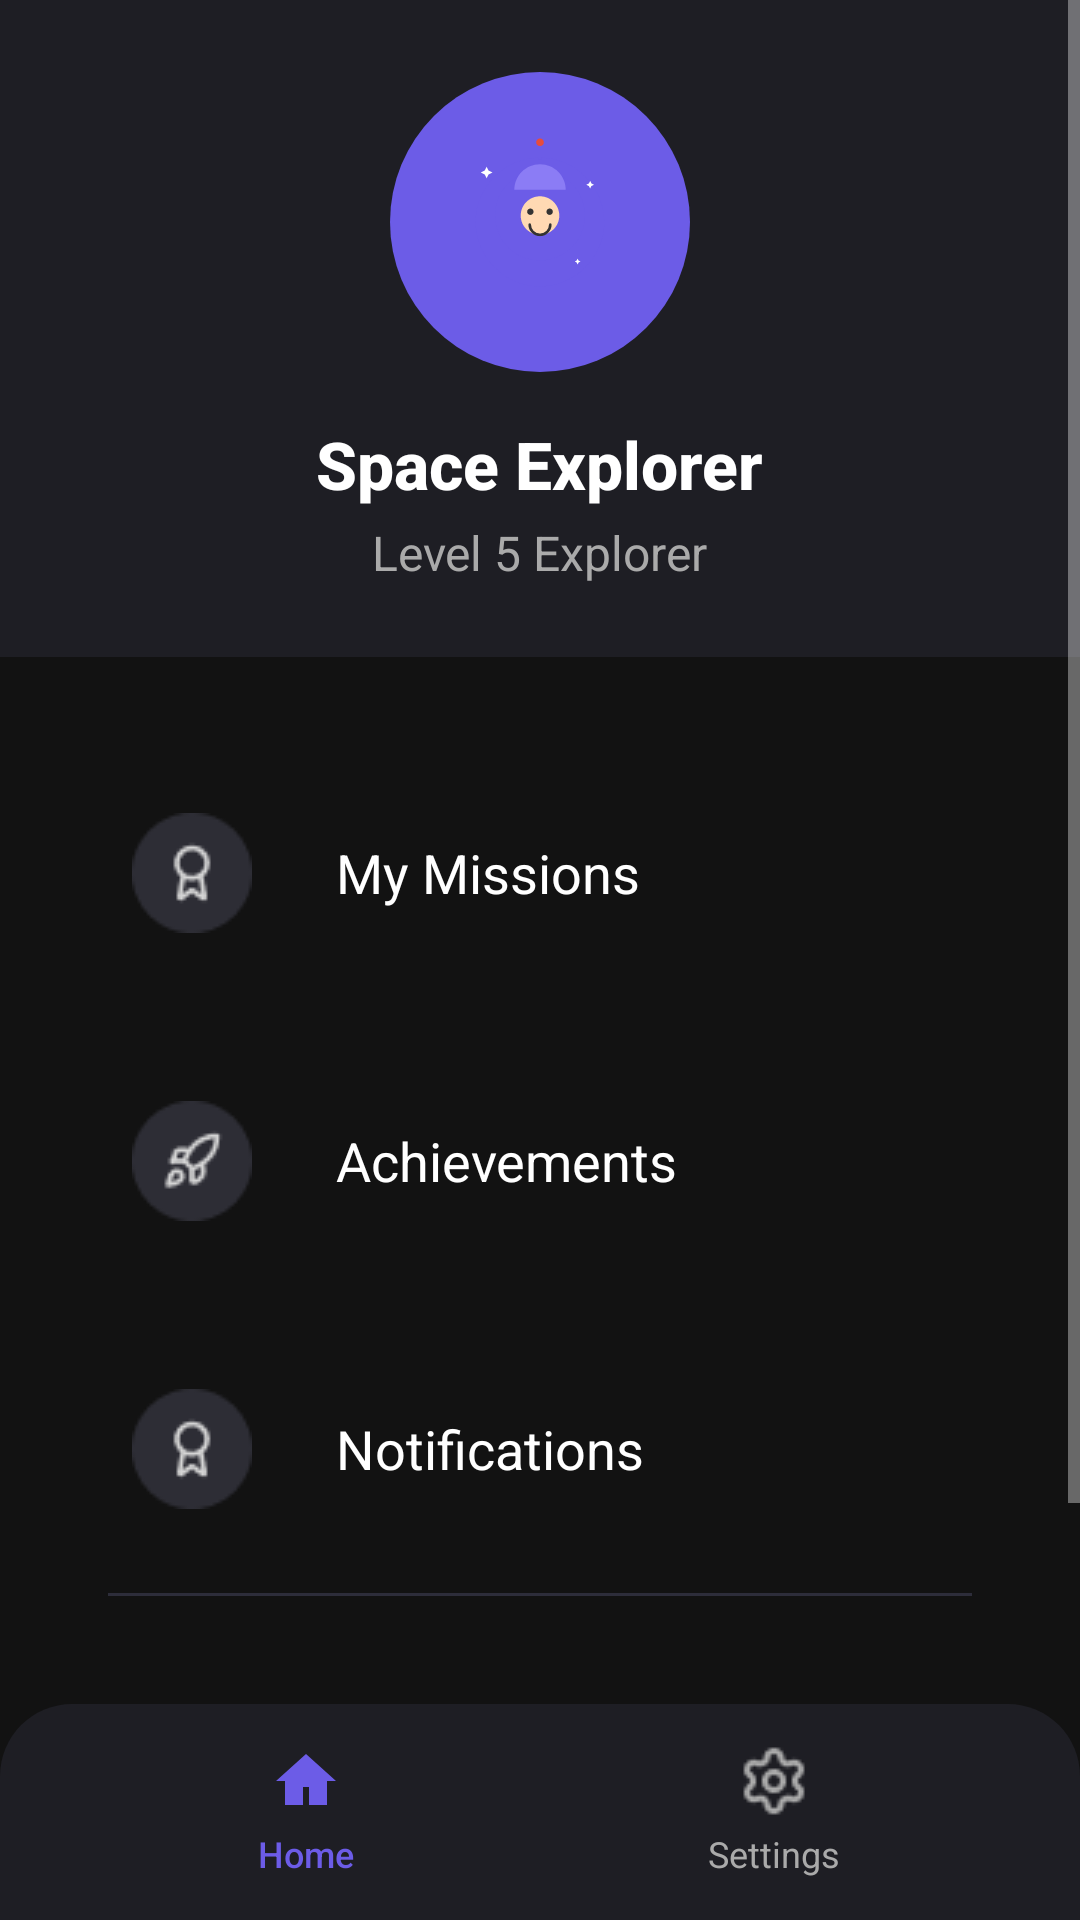

Write the Android layout XML for this screen, with the resource values it uses.
<!-- AndroidManifest.xml: activity theme Theme.SpaceApp -->
<!-- res/layout/activity_settings.xml -->
<?xml version="1.0" encoding="utf-8"?>
<androidx.constraintlayout.widget.ConstraintLayout xmlns:android="http://schemas.android.com/apk/res/android"
    xmlns:app="http://schemas.android.com/apk/res-auto"
    android:layout_width="match_parent"
    android:layout_height="match_parent"
    android:background="#121212"
    android:fitsSystemWindows="true">

    
    <ScrollView
        android:id="@+id/scrollView"
        android:layout_width="0dp"
        android:layout_height="0dp"
        android:fillViewport="true"
        android:clipToPadding="false"
        android:background="#121212"
        app:layout_constraintTop_toTopOf="parent"
        app:layout_constraintBottom_toTopOf="@id/bottomNav"
        app:layout_constraintStart_toStartOf="parent"
        app:layout_constraintEnd_toEndOf="parent">

        <LinearLayout
            android:layout_width="match_parent"
            android:layout_height="wrap_content"
            android:orientation="vertical">

            
            <LinearLayout
                android:layout_width="match_parent"
                android:layout_height="wrap_content"
                android:orientation="vertical"
                android:background="#1E1E24"
                android:padding="24dp"
                android:gravity="center">

                
                <ImageView
                    android:id="@+id/ivProfilePic"
                    android:layout_width="100dp"
                    android:layout_height="100dp"
                    android:src="@drawable/ic_astronaut"
                    android:scaleType="centerInside"
                    android:background="@drawable/bg_profile_circle"
                    android:padding="20dp"/>

                
                <TextView
                    android:id="@+id/tvProfileName"
                    android:layout_width="wrap_content"
                    android:layout_height="wrap_content"
                    android:layout_marginTop="16dp"
                    android:text="Space Explorer"
                    android:textColor="#FFFFFF"
                    android:textSize="22sp"
                    android:textStyle="bold"
                    android:fontFamily="sans-serif-medium"/>

                
                <TextView
                    android:id="@+id/tvLevel"
                    android:layout_width="wrap_content"
                    android:layout_height="wrap_content"
                    android:layout_marginTop="4dp"
                    android:text="Level 5 Explorer"
                    android:textColor="#AAAAAA"
                    android:textSize="16sp"
                    android:fontFamily="sans-serif"/>

            </LinearLayout>

            
            <LinearLayout
                android:layout_width="match_parent"
                android:layout_height="wrap_content"
                android:orientation="vertical"
                android:paddingStart="20dp"
                android:paddingEnd="20dp"
                android:paddingTop="24dp"
                android:paddingBottom="16dp">

                
                <LinearLayout
                    android:id="@+id/itemMissions"
                    android:layout_width="match_parent"
                    android:layout_height="wrap_content"
                    android:gravity="center_vertical"
                    android:orientation="horizontal"
                    android:paddingVertical="20dp"
                    android:paddingStart="16dp"
                    android:paddingEnd="16dp"
                    android:clickable="true"
                    android:focusable="true"
                    android:background="?attr/selectableItemBackground">

                    <ImageView
                        android:layout_width="56dp"
                        android:layout_height="56dp"
                        android:src="@drawable/notifications_icon"
                        android:scaleType="centerInside"/>

                    <TextView
                        android:layout_width="0dp"
                        android:layout_height="wrap_content"
                        android:layout_weight="1"
                        android:layout_marginStart="20dp"
                        android:text="My Missions"
                        android:textColor="#FFFFFF"
                        android:textSize="18sp"
                        android:fontFamily="sans-serif"/>

                    <ImageView
                        android:layout_width="24dp"
                        android:layout_height="24dp"
                        android:src="@drawable/ic_chevron_right"/>

                </LinearLayout>

                
                <LinearLayout
                    android:id="@+id/itemAchievements"
                    android:layout_width="match_parent"
                    android:layout_height="wrap_content"
                    android:gravity="center_vertical"
                    android:orientation="horizontal"
                    android:paddingVertical="20dp"
                    android:paddingStart="16dp"
                    android:paddingEnd="16dp"
                    android:clickable="true"
                    android:focusable="true"
                    android:background="?attr/selectableItemBackground">

                    <ImageView
                        android:layout_width="56dp"
                        android:layout_height="56dp"
                        android:src="@drawable/achievements_icon"
                        android:scaleType="centerInside"/>

                    <TextView
                        android:layout_width="0dp"
                        android:layout_height="wrap_content"
                        android:layout_weight="1"
                        android:layout_marginStart="20dp"
                        android:text="Achievements"
                        android:textColor="#FFFFFF"
                        android:textSize="18sp"
                        android:fontFamily="sans-serif"/>

                    <ImageView
                        android:layout_width="24dp"
                        android:layout_height="24dp"
                        android:src="@drawable/ic_chevron_right"/>

                </LinearLayout>

                
                <LinearLayout
                    android:id="@+id/itemNotifications"
                    android:layout_width="match_parent"
                    android:layout_height="wrap_content"
                    android:gravity="center_vertical"
                    android:orientation="horizontal"
                    android:paddingVertical="20dp"
                    android:paddingStart="16dp"
                    android:paddingEnd="16dp"
                    android:clickable="true"
                    android:focusable="true"
                    android:background="?attr/selectableItemBackground">

                    <ImageView
                        android:layout_width="56dp"
                        android:layout_height="56dp"
                        android:src="@drawable/notifications_icon"
                        android:scaleType="centerInside"/>

                    <TextView
                        android:layout_width="0dp"
                        android:layout_height="wrap_content"
                        android:layout_weight="1"
                        android:layout_marginStart="20dp"
                        android:text="Notifications"
                        android:textColor="#FFFFFF"
                        android:textSize="18sp"
                        android:fontFamily="sans-serif"/>

                    <ImageView
                        android:layout_width="24dp"
                        android:layout_height="24dp"
                        android:src="@drawable/ic_chevron_right"/>

                </LinearLayout>

                
                <View
                    android:layout_width="match_parent"
                    android:layout_height="1dp"
                    android:layout_marginStart="16dp"
                    android:layout_marginEnd="16dp"
                    android:background="#2D2D3A"/>

                
                <LinearLayout
                    android:id="@+id/itemLogout"
                    android:layout_width="match_parent"
                    android:layout_height="wrap_content"
                    android:gravity="center_vertical"
                    android:orientation="horizontal"
                    android:paddingVertical="20dp"
                    android:paddingStart="16dp"
                    android:paddingEnd="16dp"
                    android:clickable="true"
                    android:focusable="true"
                    android:background="?attr/selectableItemBackground">

                    <ImageView
                        android:layout_width="56dp"
                        android:layout_height="56dp"
                        android:src="@drawable/logout_icon"
                        android:scaleType="centerInside"/>

                    <TextView
                        android:layout_width="0dp"
                        android:layout_height="wrap_content"
                        android:layout_weight="1"
                        android:layout_marginStart="20dp"
                        android:text="Logout"
                        android:textColor="#FFFFFF"
                        android:textSize="18sp"
                        android:fontFamily="sans-serif"/>

                </LinearLayout>

            </LinearLayout>

        </LinearLayout>

    </ScrollView>

    
    <include
        android:id="@+id/bottomNav"
        layout="@layout/bottom_navigation"
        android:layout_width="0dp"
        android:layout_height="72dp"
        app:layout_constraintBottom_toBottomOf="parent"
        app:layout_constraintStart_toStartOf="parent"
        app:layout_constraintEnd_toEndOf="parent"/>

</androidx.constraintlayout.widget.ConstraintLayout>
<!-- res/layout/bottom_navigation.xml (included above) -->
<?xml version="1.0" encoding="utf-8"?>
<LinearLayout xmlns:android="http://schemas.android.com/apk/res/android"
    android:layout_width="match_parent"
    android:layout_height="72dp"
    android:background="@drawable/bg_bottom_nav_new"
    android:orientation="horizontal"
    android:gravity="center"
    android:paddingStart="24dp"
    android:paddingEnd="24dp">

    
    <LinearLayout
        android:id="@+id/navHome"
        android:layout_width="0dp"
        android:layout_height="wrap_content"
        android:layout_weight="1"
        android:orientation="vertical"
        android:gravity="center"
        android:clickable="true"
        android:focusable="true">

        <ImageView
            android:id="@+id/ivNavHome"
            android:layout_width="24dp"
            android:layout_height="24dp"
            android:src="@drawable/ic_home_simple"
            android:tint="#6C5CE7"/>

        <TextView
            android:id="@+id/tvNavHome"
            android:layout_width="wrap_content"
            android:layout_height="wrap_content"
            android:layout_marginTop="4dp"
            android:text="Home"
            android:textColor="#6C5CE7"
            android:textSize="12sp"
            android:fontFamily="sans-serif-medium"/>

    </LinearLayout>

    
    <LinearLayout
        android:id="@+id/navSettings"
        android:layout_width="0dp"
        android:layout_height="wrap_content"
        android:layout_weight="1"
        android:orientation="vertical"
        android:gravity="center"
        android:clickable="true"
        android:focusable="true">

        <ImageView
            android:id="@+id/ivNavSettings"
            android:layout_width="24dp"
            android:layout_height="24dp"
            android:src="@drawable/nav_profile"
            android:tint="#AAAAAA"/>

        <TextView
            android:id="@+id/tvNavSettings"
            android:layout_width="wrap_content"
            android:layout_height="wrap_content"
            android:layout_marginTop="4dp"
            android:text="Settings"
            android:textColor="#AAAAAA"
            android:textSize="12sp"
            android:fontFamily="sans-serif"/>

    </LinearLayout>

</LinearLayout>
<!-- resources referenced by this layout -->
<resources>
  <!-- drawable achievements_icon: png bitmap (drawable, 1342 bytes) -->
  <!-- drawable bg_bottom_nav_new (drawable) -->
  <?xml version="1.0" encoding="utf-8"?>
  <shape xmlns:android="http://schemas.android.com/apk/res/android"
      android:shape="rectangle">
      <solid android:color="#1E1E24"/>
      <corners
          android:topLeftRadius="24dp"
          android:topRightRadius="24dp"/>
  </shape>
  <!-- drawable bg_profile_circle (drawable) -->
  <?xml version="1.0" encoding="utf-8"?>
  <shape xmlns:android="http://schemas.android.com/apk/res/android"
      android:shape="oval">
      <solid android:color="#6C5CE7"/>
      <size
          android:width="90dp"
          android:height="90dp"/>
  </shape>
  <!-- drawable ic_astronaut: vector/xml drawable (drawable, 2075 chars, omitted) -->
  <!-- drawable ic_home_simple (drawable) -->
  <?xml version="1.0" encoding="utf-8"?>
  <vector xmlns:android="http://schemas.android.com/apk/res/android"
      android:width="24dp"
      android:height="24dp"
      android:viewportWidth="24"
      android:viewportHeight="24">
  
      
      <path
          android:fillColor="#6C5CE7"
          android:pathData="M12,3L2,12h3v8h6v-6h2v6h6v-8h3L12,3z"/>
  
  </vector>
  <!-- drawable nav_profile: png bitmap (drawable, 849 bytes) -->
  <!-- drawable notifications_icon: png bitmap (drawable, 1354 bytes) -->
  <style name="Theme.SpaceApp" parent="Theme.AppCompat.NoActionBar">
          <item name="android:windowDrawsSystemBarBackgrounds">true</item>
          <item name="android:fitsSystemWindows">true</item>
      </style>
</resources>
